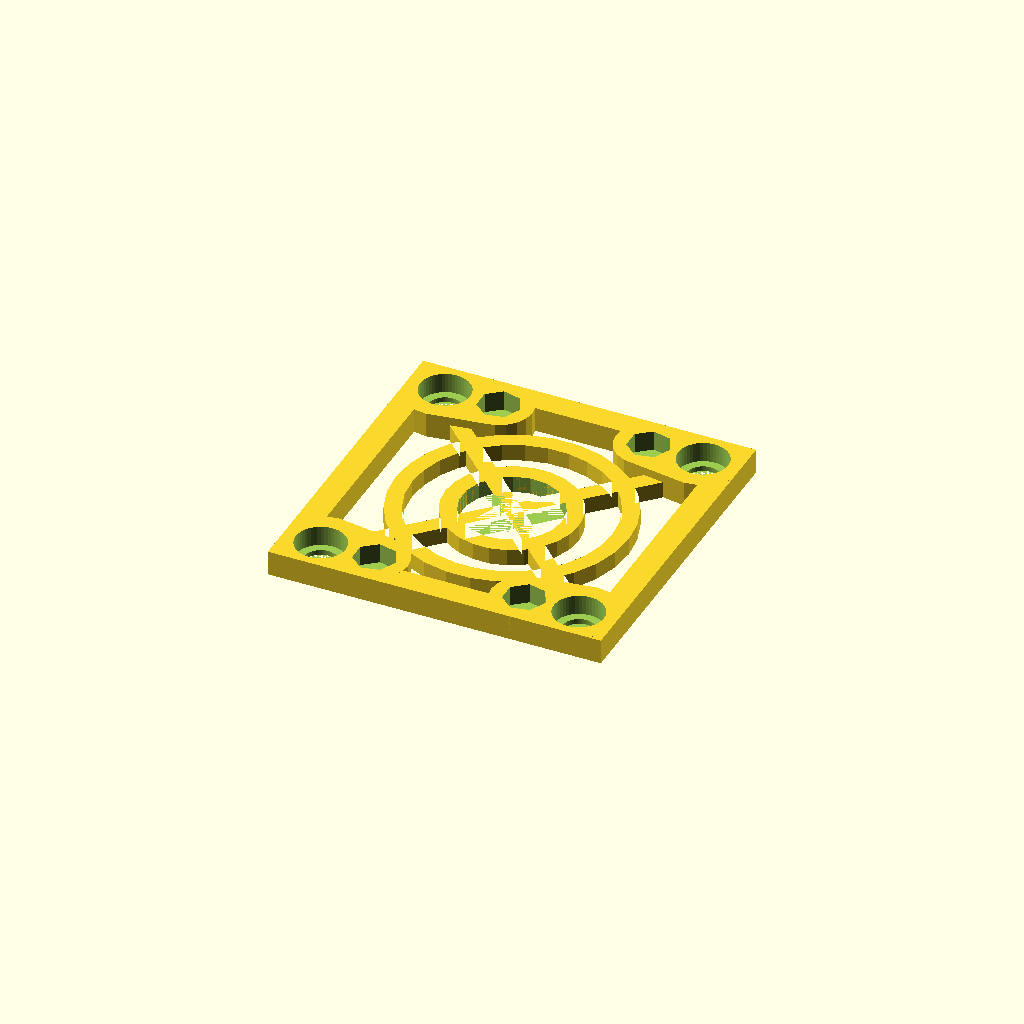
Cell 1 — every parameter at its default value.
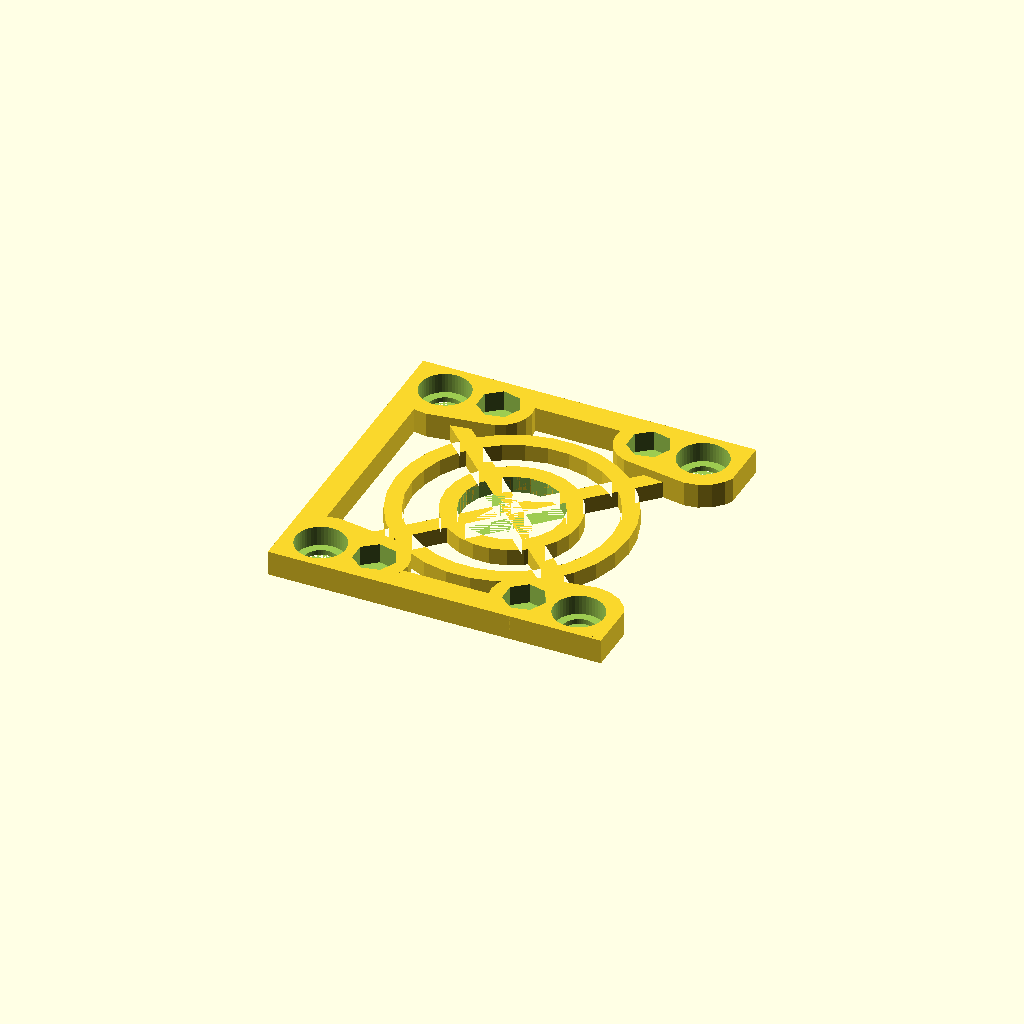
Cell 2 — inn_sq_w set to 68, the other parameters unchanged.
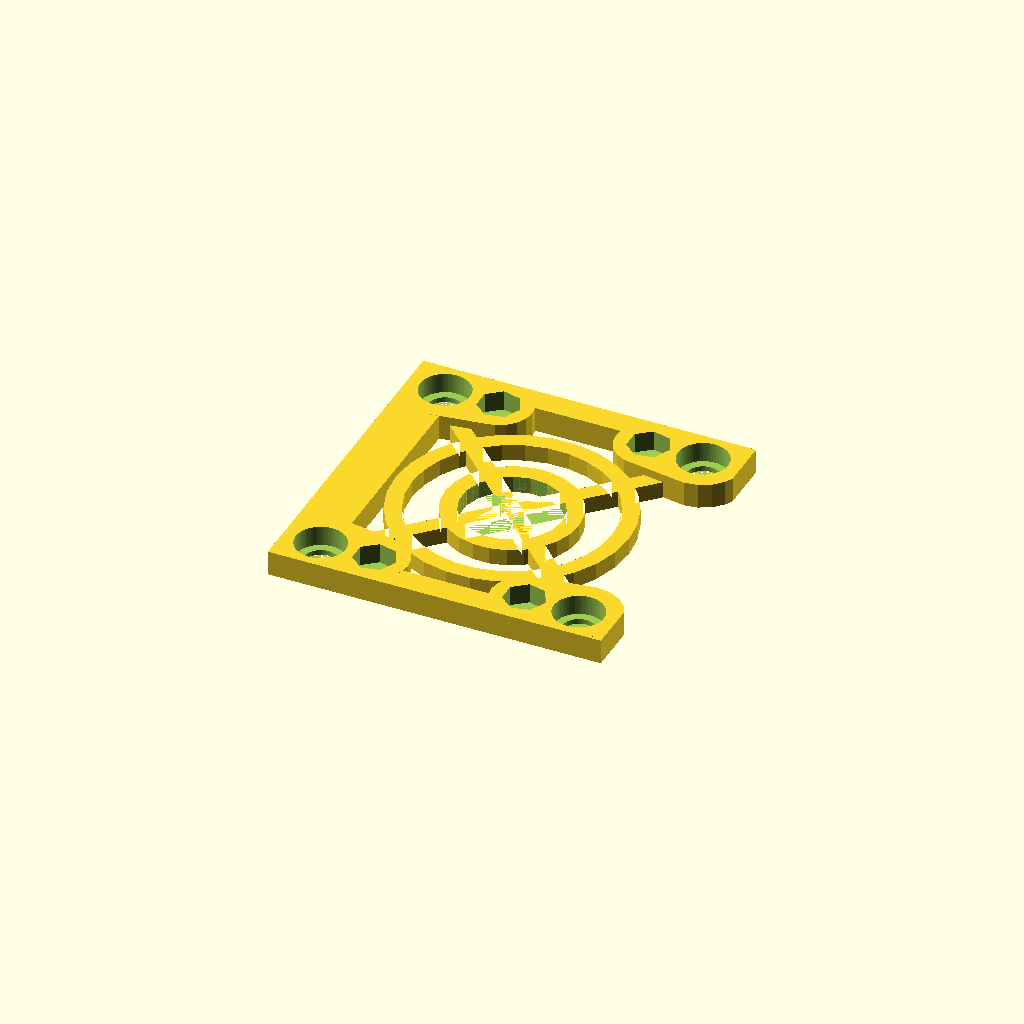
Cell 3 — inn_sq_x set to 6, the other parameters unchanged.
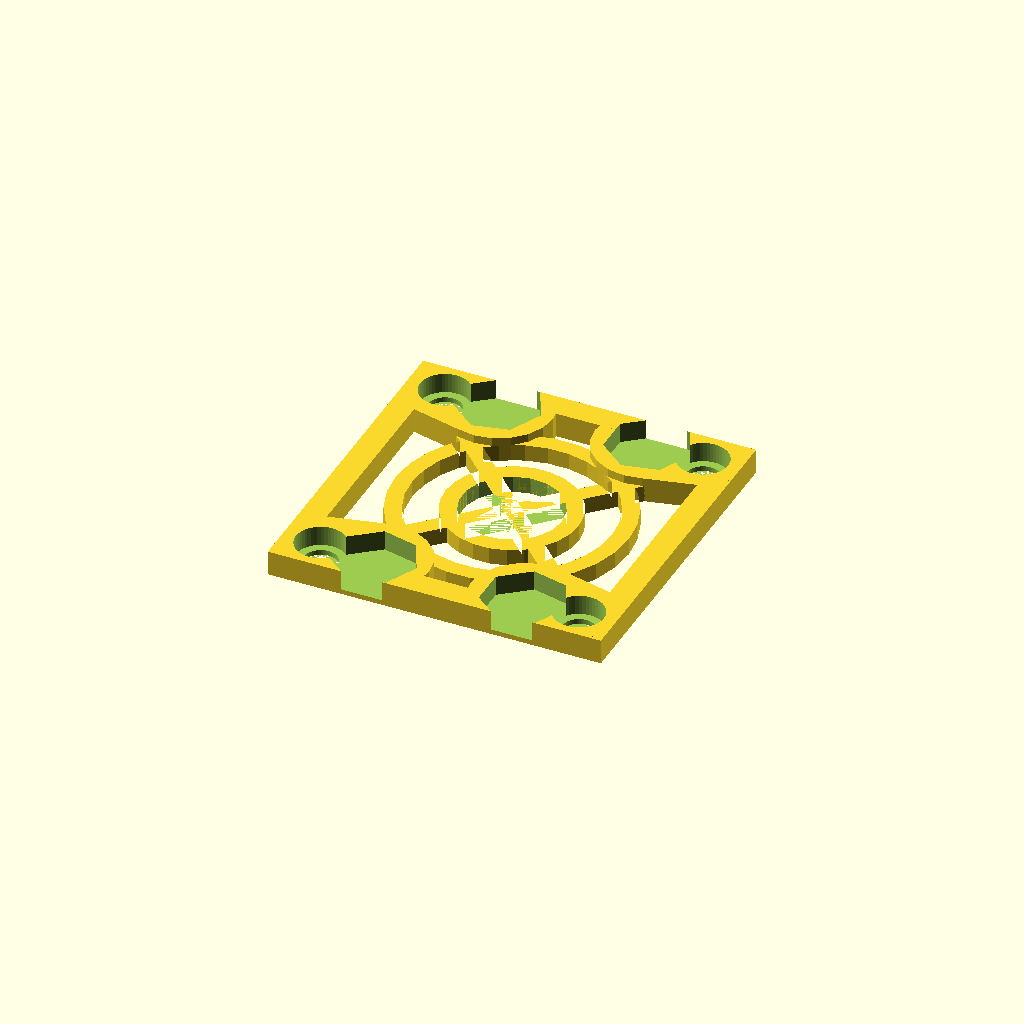
Cell 4: mag_diam = 10 (everything else at default).
One fixed orthographic camera (rotation 55°, 0°, 25°; colour scheme Cornfield) for every cell.
Source of the model, inputs/thingiverse/files/thing-2067566/files/FanMount.scad:
inn_sq_h = 34;
inn_sq_w = 34;
inn_sq_x = 3;
inn_sq_y = 3;
screw1_offs = [4.5,4];
screw2_offs = [35.5,4];
screw3_offs = [4.5,36];
screw4_offs = [35.5,36];
mag1_offs = [11,4];
mag2_offs = [29,4];
mag3_offs = [11,36];
mag4_offs = [29,36];
mag_diam = 5;
probe_rad = 9.5;

fan_prot_dist = 4;

difference() {
    union() {
        linear_extrude(3) {
            difference() {
                square(40);
                translate([inn_sq_x,inn_sq_y]) square([inn_sq_w, inn_sq_h]);
            };
        };
        // top magnets
        //translate(mag3_offs) cylinder(3, d=(mag_diam+3), $fn=20);
        //translate(mag4_offs) cylinder(3, d=(mag_diam+3), $fn=20);
        // screw holders
        intersection() {
            hull() {
                translate(screw1_offs) cylinder(3, d=10, $fn=20);
                translate(mag1_offs) cylinder(3, d=(mag_diam+3), $fn=20);
            };
            cube(40,40,3);
        };
        intersection() {
            hull() {
                translate(screw2_offs) cylinder(3, d=10, $fn=20);
                translate(mag2_offs) cylinder(3, d=(mag_diam+3), $fn=20);
            };
            cube(40,40,3);
        };
        intersection() {
            hull() {
                translate(screw3_offs) cylinder(3, d=10, $fn=20);
                translate(mag3_offs) cylinder(3, d=(mag_diam+3), $fn=20);
            };
            cube(40,40,3);
        };
        intersection() {
            hull() {
                translate(screw4_offs) cylinder(3, d=10, $fn=20);
                translate(mag4_offs) cylinder(3, d=(mag_diam+3), $fn=20);
            };
            cube(40,40,3);
        };
        
        // fan protectors
        translate([20,20])
        difference () {
            linear_extrude(2)
            union () {
                for (i=[8:fan_prot_dist+2:18]) {
                    difference() {
                        circle(i);
                        circle(i-2);
                    };
                };
                rotate(45)  square([sqrt(2)*30,2], center=true);
                rotate(-45) square([sqrt(2)*30,2], center=true);
            };
            cylinder(2, r=6);
        };
    };
    // screws
    translate(screw1_offs) cylinder(10, d=4, $fn=50);
    translate(screw2_offs) cylinder(10, d=4, $fn=50);
    translate(screw3_offs) cylinder(10, d=4, $fn=50);
    translate(screw4_offs) cylinder(10, d=4, $fn=50);
    translate(concat(screw1_offs, [.6])) cylinder(8, d=6, $fn=50);
    translate(concat(screw2_offs, [.6])) cylinder(8, d=6, $fn=50);
    translate(concat(screw3_offs, [.6])) cylinder(8, d=6, $fn=50);
    translate(concat(screw4_offs, [.6])) cylinder(8, d=6, $fn=50);
    // magnets
    translate(concat(mag1_offs,[.6])) cylinder(4, d=mag_diam, $fn=7);
    translate(concat(mag2_offs,[.6])) cylinder(4, d=mag_diam, $fn=7);
    translate(concat(mag3_offs,[.6])) cylinder(4, d=mag_diam, $fn=7);
    translate(concat(mag4_offs,[.6])) cylinder(4, d=mag_diam, $fn=7);
};
Customizer parameters (derived from the source; name, type, default, range or options):
inn_sq_h: number, default 34
inn_sq_w: number, default 34
inn_sq_x: number, default 3
inn_sq_y: number, default 3
screw1_offs: vector, default [4.5, 4]
screw2_offs: vector, default [35.5, 4]
screw3_offs: vector, default [4.5, 36]
screw4_offs: vector, default [35.5, 36]
mag1_offs: vector, default [11, 4]
mag2_offs: vector, default [29, 4]
mag3_offs: vector, default [11, 36]
mag4_offs: vector, default [29, 36]
mag_diam: number, default 5
probe_rad: number, default 9.5
fan_prot_dist: number, default 4
